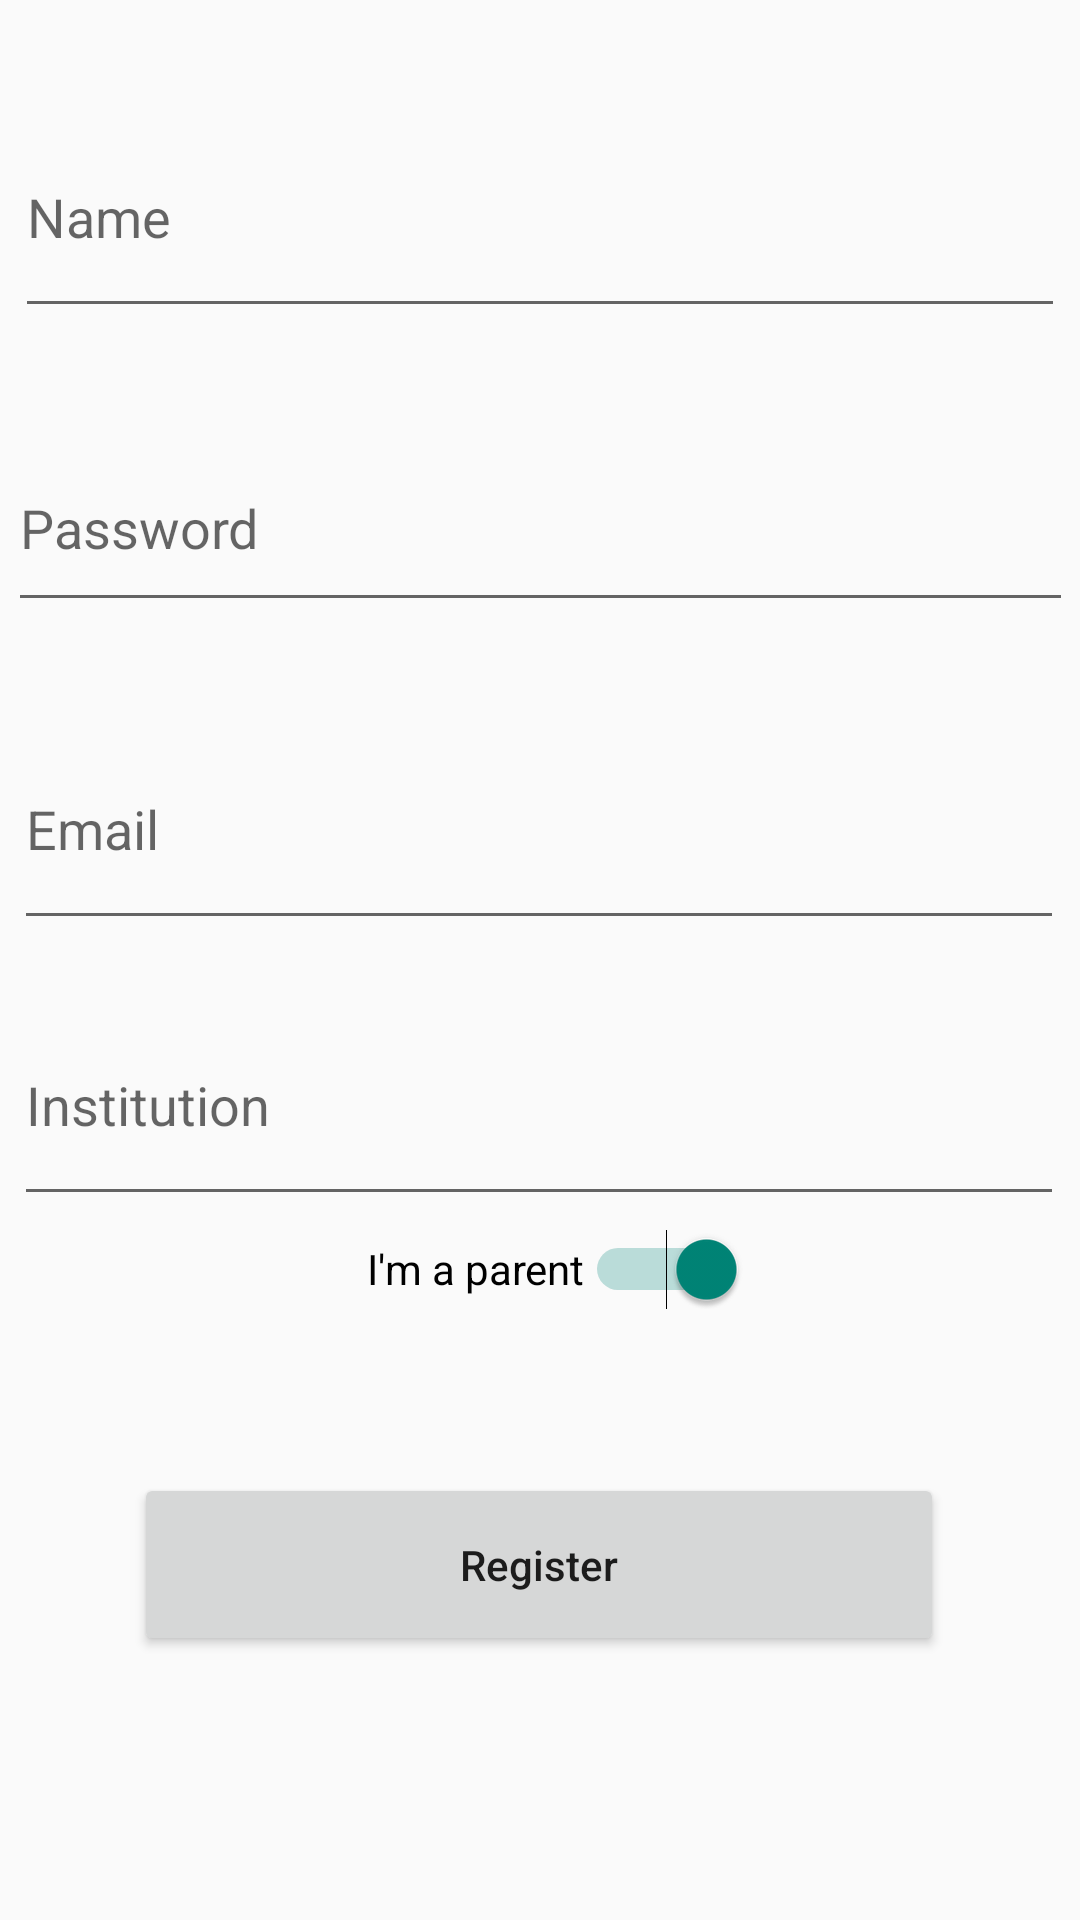

Android layout source for this screen:
<!-- AndroidManifest.xml: application theme Theme.AppCompat.Baby_controller -->
<!-- res/layout/register_activity.xml -->
<?xml version="1.0" encoding="utf-8"?>
<androidx.constraintlayout.widget.ConstraintLayout xmlns:android="http://schemas.android.com/apk/res/android"
    xmlns:app="http://schemas.android.com/apk/res-auto"
    xmlns:tools="http://schemas.android.com/tools"
    android:id="@+id/constraint2"
    android:orientation="vertical"
    android:layout_width="match_parent"
    android:layout_height="match_parent">




    <EditText
        android:id="@+id/user_name"
        android:layout_width="350dp"
        android:layout_height="77dp"
        android:ems="10"
        android:hint="@string/name"
        android:inputType="textEmailAddress"
        app:layout_constraintBottom_toTopOf="@+id/reg_password"
        app:layout_constraintEnd_toEndOf="parent"
        app:layout_constraintStart_toStartOf="parent"
        app:layout_constraintTop_toTopOf="parent"
        android:importantForAutofill="no" />

    <EditText
        android:id="@+id/reg_password"
        android:layout_width="355dp"
        android:layout_height="66dp"
        android:ems="10"
        android:hint="@string/password"
        android:inputType="textPassword"
        app:layout_constraintBottom_toTopOf="@+id/reg_email_address"
        app:layout_constraintEnd_toEndOf="parent"
        app:layout_constraintStart_toStartOf="parent"
        app:layout_constraintTop_toTopOf="parent"
        app:layout_constraintVertical_bias="0.829"
        android:importantForAutofill="no" />

    <EditText
        android:id="@+id/reg_email_address"
        android:layout_width="350dp"
        android:layout_height="77dp"
        android:ems="10"
        android:hint="@string/email"
        android:inputType="textEmailAddress"
        app:layout_constraintBottom_toBottomOf="parent"
        app:layout_constraintEnd_toEndOf="parent"
        app:layout_constraintHorizontal_bias="0.471"
        app:layout_constraintStart_toStartOf="parent"
        app:layout_constraintTop_toTopOf="parent"
        app:layout_constraintVertical_bias="0.42"
        android:importantForAutofill="no" />

    <EditText
        android:id="@+id/reg_institution"
        android:layout_width="350dp"
        android:layout_height="77dp"
        android:ems="10"
        android:hint="@string/institution"
        android:importantForAutofill="no"
        android:inputType="textEmailAddress"
        app:layout_constraintBottom_toBottomOf="parent"
        app:layout_constraintEnd_toEndOf="parent"
        app:layout_constraintHorizontal_bias="0.471"
        app:layout_constraintStart_toStartOf="parent"
        app:layout_constraintTop_toTopOf="parent"
        app:layout_constraintVertical_bias="0.583" />

    <Switch
        android:id="@+id/is_parent"
        android:layout_width="wrap_content"
        android:layout_height="wrap_content"
        android:layout_marginBottom="44dp"
        android:checked="true"
        android:minHeight="48dp"
        android:text="@string/im_a_parent"
        android:textOff="@string/im_a_parent"
        android:textOn="@string/im_a_parent"
        app:layout_constraintBottom_toTopOf="@+id/confirm_register"
        app:layout_constraintEnd_toEndOf="parent"
        app:layout_constraintHorizontal_bias="0.524"
        app:layout_constraintStart_toStartOf="parent"
        tools:ignore="UseSwitchCompatOrMaterialXml" />

    <Button
        android:id="@+id/confirm_register"
        android:layout_width="270dp"
        android:layout_height="61dp"
        android:layout_marginBottom="88dp"
        android:text="@string/register"
        android:textAllCaps="false"
        app:layout_constraintBottom_toBottomOf="parent"
        app:layout_constraintEnd_toEndOf="parent"
        app:layout_constraintHorizontal_bias="0.497"
        app:layout_constraintStart_toStartOf="parent" />

</androidx.constraintlayout.widget.ConstraintLayout>
<!-- resources referenced by this layout -->
<resources>
  <string name="email">Email</string>
  <string name="im_a_parent">I\'m a parent</string>
  <string name="institution">Institution</string>
  <string name="name">Name</string>
  <string name="password">Password</string>
  <string name="register">Register</string>
  <style name="Theme.AppCompat.Baby_controller" parent="Theme.AppCompat.DayNight.NoActionBar">
          
          <item name="colorPrimary">@color/purple_500</item>
          <item name="colorPrimaryVariant">@color/purple_700</item>
          <item name="colorOnPrimary">@color/white</item>
          
          <item name="colorSecondary">@color/teal_200</item>
          <item name="colorSecondaryVariant">@color/teal_700</item>
          <item name="colorOnSecondary">@color/black</item>
          
          <item name="android:statusBarColor" tools:targetApi="l">?attr/colorPrimaryVariant</item>
          
      </style>
  <!-- not gathered from this repository: default colours our renderer supplied (Android Studio template values) -->
  <color name="purple_500">#FF6200EE</color>
  <color name="purple_700">#FF3700B3</color>
  <color name="teal_200">#FF03DAC5</color>
  <color name="teal_700">#FF018786</color>
  <color name="black">#FF000000</color>
  <color name="white">#FFFFFFFF</color>
</resources>
